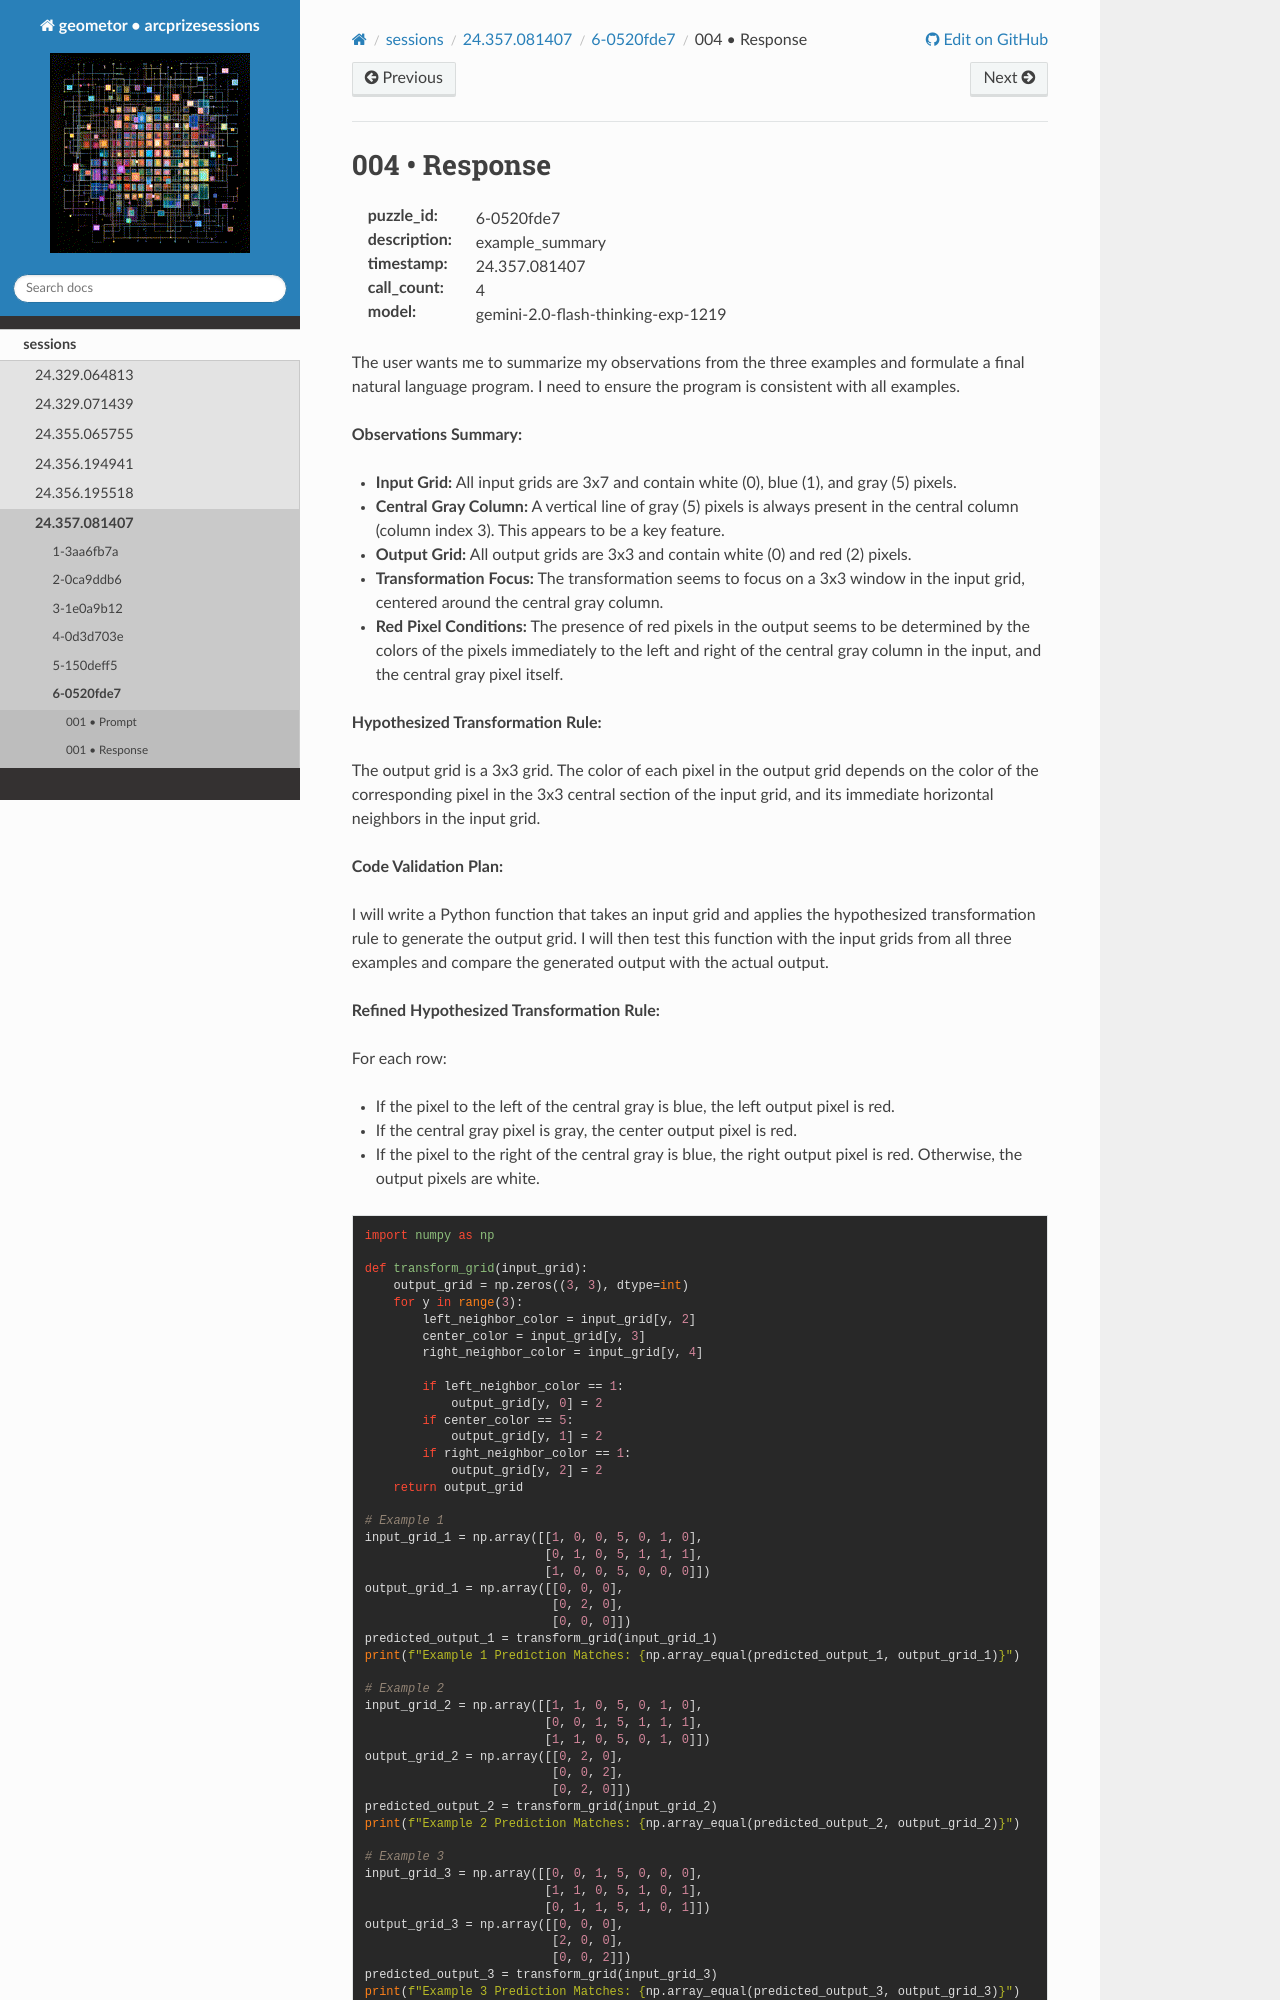

repository: geometor/arcprizesessions · page: sessions/24.357.081407/6-0520fde7/004-response/index.html · generator: sphinx

004 • Response
==============

:puzzle_id: 6-0520fde7
:description: example_summary
:timestamp: 24.357.081407
:call_count: 4

:model: gemini-2.0-flash-thinking-exp-1219






The user wants me to summarize my observations from the three examples and formulate a final natural language program. I need to ensure the program is consistent with all examples.

**Observations Summary:**


* **Input Grid:** All input grids are 3x7 and contain white (0), blue (1), and gray (5) pixels.
* **Central Gray Column:** A vertical line of gray (5) pixels is always present in the central column (column index 3). This appears to be a key feature.
* **Output Grid:** All output grids are 3x3 and contain white (0) and red (2) pixels.
* **Transformation Focus:** The transformation seems to focus on a 3x3 window in the input grid, centered around the central gray column.
* **Red Pixel Conditions:** The presence of red pixels in the output seems to be determined by the colors of the pixels immediately to the left and right of the central gray column in the input, and the central gray pixel itself.

**Hypothesized Transformation Rule:**

The output grid is a 3x3 grid. The color of each pixel in the output grid depends on the color of the corresponding pixel in the 3x3 central section of the input grid, and its immediate horizontal neighbors in the input grid.

**Code Validation Plan:**

I will write a Python function that takes an input grid and applies the hypothesized transformation rule to generate the output grid. I will then test this function with the input grids from all three examples and compare the generated output with the actual output.

**Refined Hypothesized Transformation Rule:**

For each row:


* If the pixel to the left of the central gray is blue, the left output pixel is red.
* If the central gray pixel is gray, the center output pixel is red.
* If the pixel to the right of the central gray is blue, the right output pixel is red.
  Otherwise, the output pixels are white.

.. code-block:: python

   import numpy as np

   def transform_grid(input_grid):
       output_grid = np.zeros((3, 3), dtype=int)
       for y in range(3):
           left_neighbor_color = input_grid[y, 2]
           center_color = input_grid[y, 3]
           right_neighbor_color = input_grid[y, 4]

           if left_neighbor_color == 1:
               output_grid[y, 0] = 2
           if center_color == 5:
               output_grid[y, 1] = 2
           if right_neighbor_color == 1:
               output_grid[y, 2] = 2
       return output_grid

   # Example 1
   input_grid_1 = np.array([[1, 0, 0, 5, 0, 1, 0],
                            [0, 1, 0, 5, 1, 1, 1],
                            [1, 0, 0, 5, 0, 0, 0]])
   output_grid_1 = np.array([[0, 0, 0],
                             [0, 2, 0],
                             [0, 0, 0]])
   predicted_output_1 = transform_grid(input_grid_1)
   print(f"Example 1 Prediction Matches: {np.array_equal(predicted_output_1, output_grid_1)}")

   # Example 2
   input_grid_2 = np.array([[1, 1, 0, 5, 0, 1, 0],
                            [0, 0, 1, 5, 1, 1, 1],
                            [1, 1, 0, 5, 0, 1, 0]])
   output_grid_2 = np.array([[0, 2, 0],
                             [0, 0, 2],
                             [0, 2, 0]])
   predicted_output_2 = transform_grid(input_grid_2)
   print(f"Example 2 Prediction Matches: {np.array_equal(predicted_output_2, output_grid_2)}")

   # Example 3
   input_grid_3 = np.array([[0, 0, 1, 5, 0, 0, 0],
                            [1, 1, 0, 5, 1, 0, 1],
                            [0, 1, 1, 5, 1, 0, 1]])
   output_grid_3 = np.array([[0, 0, 0],
                             [2, 0, 0],
                             [0, 0, 2]])
   predicted_output_3 = transform_grid(input_grid_3)
   print(f"Example 3 Prediction Matches: {np.array_equal(predicted_output_3, output_grid_3)}")
